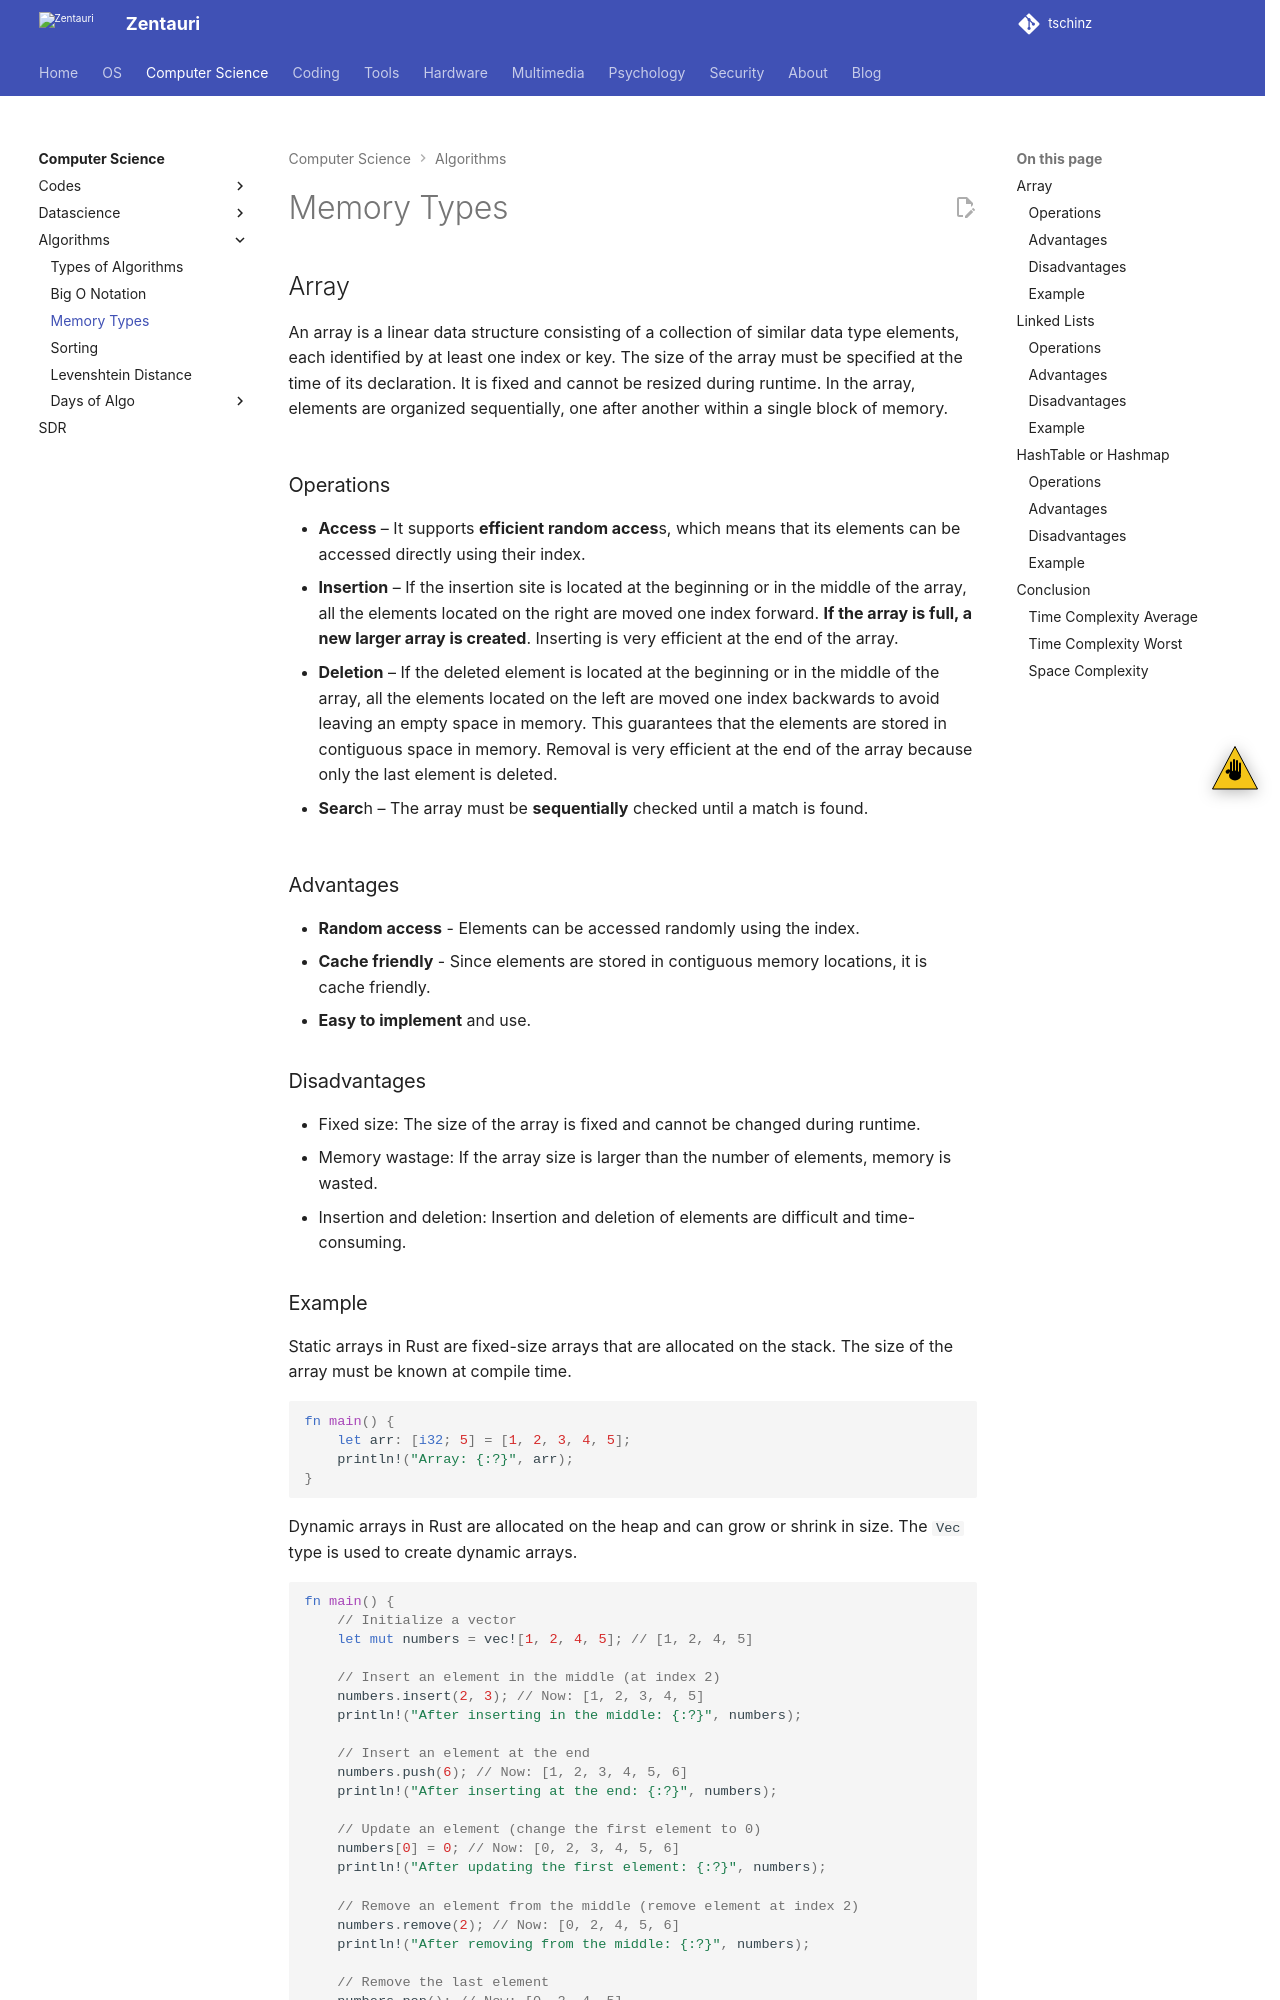

repository: tschinz/tschinz.github.io · page: computerscience/algorithms/memory-types.html · generator: sphinx

---
tags:
- memory types
- array
- linked lists
- hashtable
- hashmap
---

# Memory Types

## Array

An array is a linear data structure consisting of a collection of similar data type elements, each identified by at least one index or key. The size of the array must be specified at the time of its declaration. It is fixed and cannot be resized during runtime. In the array, elements are organized sequentially, one after another within a single block of memory.

![](img/memory-types/array.svg){.center width=20%}

### Operations

- **Access** – It supports **efficient random acces**s, which means that its elements can be accessed directly using their index.
- **Insertion** – If the insertion site is located at the beginning or in the middle of the array, all the elements located on the right are moved one index forward. **If the array is full, a new larger array is created**. Inserting is very efficient at the end of the array.
- **Deletion** – If the deleted element is located at the beginning or in the middle of the array, all the elements located on the left are moved one index backwards to avoid leaving an empty space in memory. This guarantees that the elements are stored in contiguous space in memory. Removal is very efficient at the end of the array because only the last element is deleted.
- **Searc**h – The array must be **sequentially** checked until a match is found.

![](img/memory-types/array-insert.svg){.center width=40%}

### Advantages

- **Random access** - Elements can be accessed randomly using the index.
- **Cache friendly** - Since elements are stored in contiguous memory locations, it is cache friendly.
- **Easy to implement** and use.

### Disadvantages

- Fixed size: The size of the array is fixed and cannot be changed during runtime.
- Memory wastage: If the array size is larger than the number of elements, memory is wasted.
- Insertion and deletion: Insertion and deletion of elements are difficult and time-consuming.
